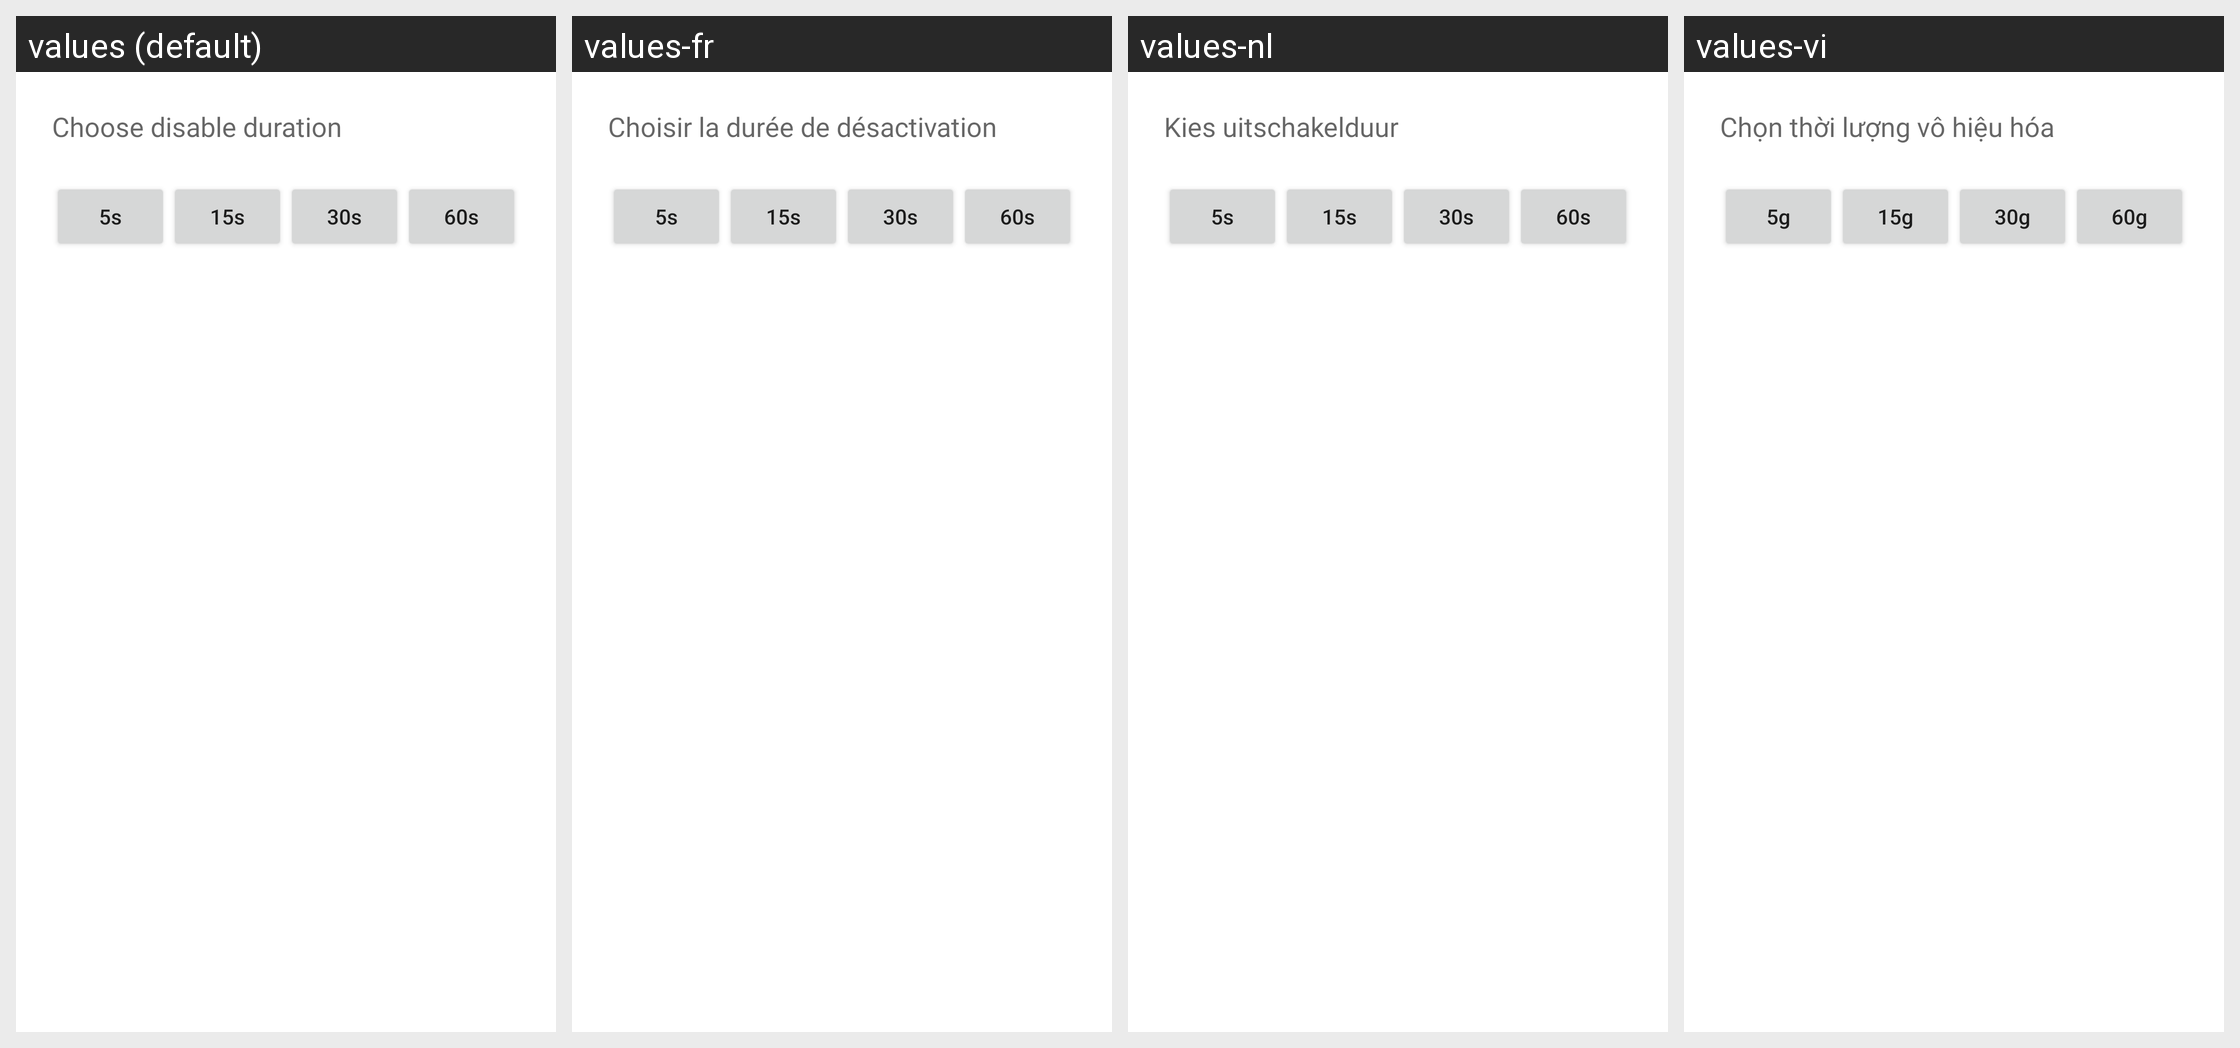

This grid shows one Android layout under several languages. Give, for every string resource on the screen, its name, the default text and each shown locale's text.
Android screen res/layout/timed_disable_layout.xml rendered under 4 locales, left to right: values (default), values-fr, values-nl, values-vi. Device: Nexus 5 (rendered at 1080×1920; each locale shown at half size, 540×960, under a caption strip naming it); theme AppTheme.
Other locales in the repository, not shown: values-af, values-am, values-ar, values-as, values-az, values-be, values-bg, values-bn, values-bs, values-ca, values-cs, values-da, values-de, values-el, values-en-rGB, values-en-rIN, values-en-rXC, values-es, values-es-rGT, values-es-rUS, values-et, values-eu, values-fa, values-fi, values-fr-rCA, values-gl, values-gu, values-hi, values-hr, values-hu, values-hy, values-in, values-is, values-it, values-iw, values-ja, values-ka, values-kk, values-km, values-kn, values-ko, values-ku, values-ky, values-lo, values-lt, values-lv, values-mk, values-ml, values-mn, values-mr, values-ms, values-my, values-nb, values-nb-rNO, values-ne, values-no, values-or, values-pa, values-pl, values-pt, values-pt-rBR, values-pt-rPT, values-ro, values-ru, values-ru-rRU, values-si, values-sk, values-sl, values-sq, values-sr, values-sv, values-sw, values-ta, values-te, values-th, values-tl, values-tr, values-uk, values-ur, values-uz, values-vi-rVN, values-zh, values-zh-rCN, values-zh-rHK, values-zh-rTW, values-zu.
Strings drawn on this screen, with the default value and each locale's value (text and hints the layout hard-codes, and strings that could not be matched under every locale, appear in the picture but are not listed):

timed_disable_picker_title
  values: Choose disable duration
  values-fr: Choisir la durée de désactivation
  values-nl: Kies uitschakelduur
  values-vi: Chọn thời lượng vô hiệu hóa

timed_disable_picker_5seconds
  values: 5s
  values-fr: 5s
  values-nl: 5s
  values-vi: 5g

timed_disable_picker_15seconds
  values: 15s
  values-fr: 15s
  values-nl: 15s
  values-vi: 15g

timed_disable_picker_30seconds
  values: 30s
  values-fr: 30s
  values-nl: 30s
  values-vi: 30g

timed_disable_picker_60seconds
  values: 60s
  values-fr: 60s
  values-nl: 60s
  values-vi: 60g
